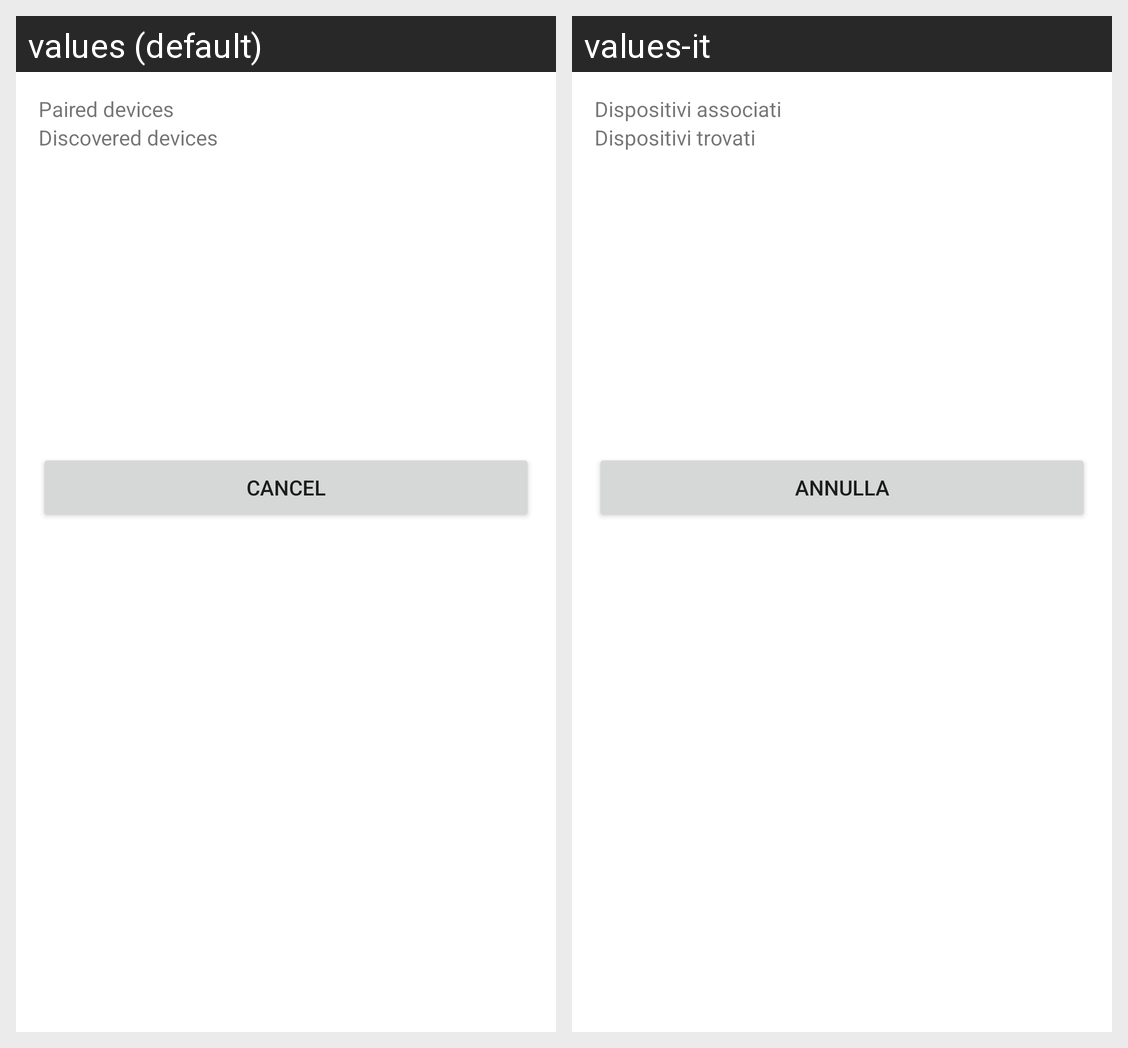

For this localized Android screen grid, give each drawn string resource with its value in every locale shown.
Android screen res/layout/layout_bluetooth.xml rendered under 2 locales, left to right: values (default), values-it. Device: Nexus 5 (rendered at 1080×1920; each locale shown at half size, 540×960, under a caption strip naming it); theme CustomTheme.
Strings drawn on this screen, with the default value and each locale's value (text and hints the layout hard-codes, and strings that could not be matched under every locale, appear in the picture but are not listed):

associati
  values: Paired devices
  values-it: Dispositivi associati

trovati
  values: Discovered devices
  values-it: Dispositivi trovati

cancel
  values: Cancel
  values-it: Annulla
